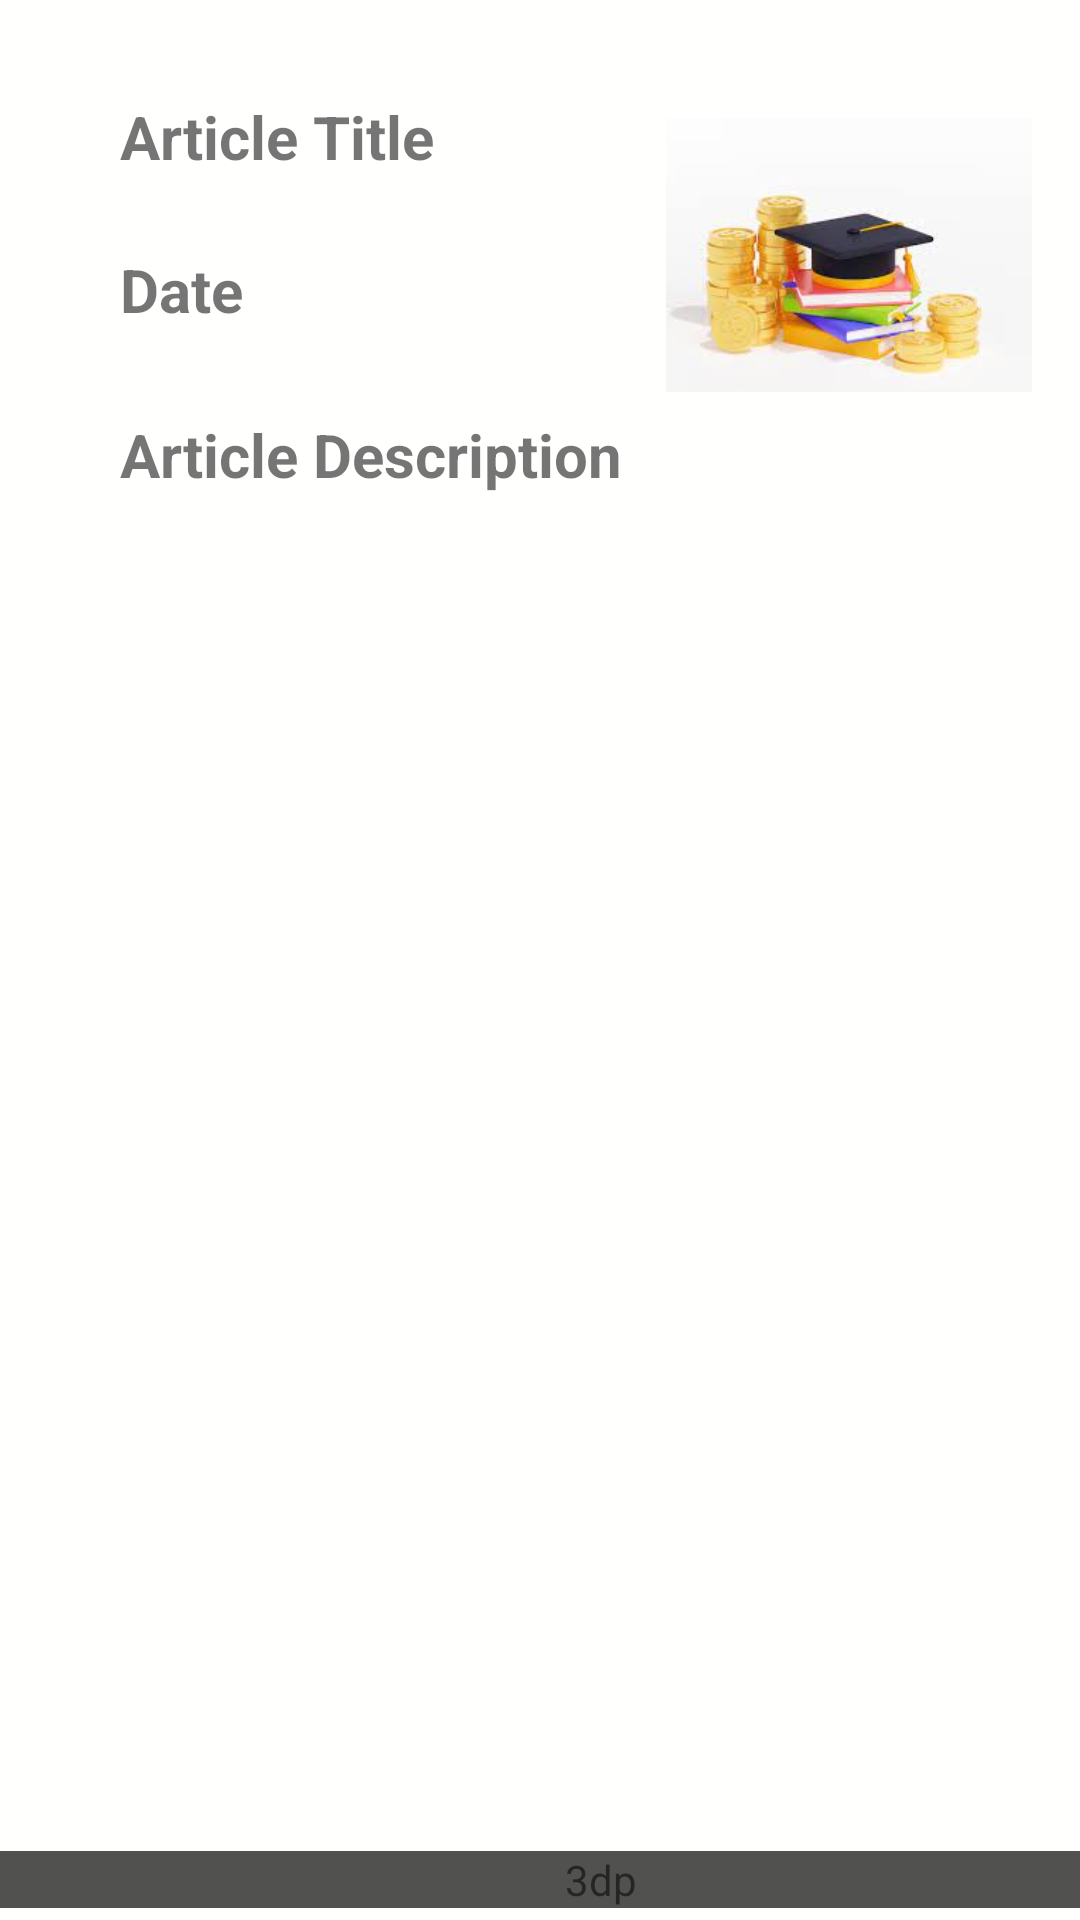

Produce the Android XML layout that renders to this screen, including the resource entries it uses.
<!-- AndroidManifest.xml: application theme Theme.MadProject -->
<!-- res/layout/arrticleuserread.xml -->
<?xml version="1.0" encoding="utf-8"?>
<androidx.constraintlayout.widget.ConstraintLayout xmlns:android="http://schemas.android.com/apk/res/android"
    xmlns:app="http://schemas.android.com/apk/res-auto"
    xmlns:tools="http://schemas.android.com/tools"
    android:layout_width="match_parent"
    android:background="#A9FFFFFD"
    android:layout_height="200dp">


    <TextView
        android:id="@+id/articleTitle"
        android:layout_width="wrap_content"
        android:layout_height="wrap_content"
        android:layout_marginStart="40dp"
        android:layout_marginTop="32dp"
        android:text="Article Title"
        android:textSize="20dp"
        android:textStyle="bold"
        app:layout_constraintStart_toStartOf="parent"
        app:layout_constraintTop_toTopOf="parent" />

    <TextView
        android:id="@+id/articleDate"
        android:layout_width="wrap_content"
        android:layout_height="wrap_content"
        android:layout_marginTop="24dp"
        android:text="Date"
        android:textSize="20dp"
        android:textStyle="bold"
        app:layout_constraintEnd_toEndOf="@+id/articleTitle"
        app:layout_constraintHorizontal_bias="0.0"
        app:layout_constraintStart_toStartOf="@+id/articleTitle"
        app:layout_constraintTop_toBottomOf="@+id/articleTitle" />

    <TextView
        android:id="@+id/articleDescription"
        android:layout_width="wrap_content"
        android:layout_height="wrap_content"
        android:layout_marginTop="28dp"
        android:text="Article Description"
        android:textSize="20dp"
        android:textStyle="bold"
        app:layout_constraintEnd_toEndOf="@+id/articleDate"
        app:layout_constraintHorizontal_bias="0.0"
        app:layout_constraintStart_toStartOf="@+id/articleDate"
        app:layout_constraintTop_toBottomOf="@+id/articleDate" />

    <ImageView
        android:id="@+id/readImage"
        android:layout_width="122dp"
        android:layout_height="106dp"

        android:layout_marginTop="32dp"
        android:layout_marginEnd="16dp"
        app:layout_constraintEnd_toEndOf="parent"
        app:layout_constraintTop_toTopOf="parent"
        app:srcCompat="@drawable/download__1_" />

    <TextView
        android:id="@+id/textView13"
        android:layout_width="401dp"
        android:layout_height="0dp"
        android:layout_marginBottom="4dp"
        android:background="#B50A0C0A"
        android:gravity="center_horizontal"
        android:text="3dp"
        app:layout_constraintBottom_toBottomOf="parent"
        app:layout_constraintEnd_toEndOf="parent"
        app:layout_constraintHorizontal_bias="0.0"
        app:layout_constraintStart_toStartOf="parent" />

</androidx.constraintlayout.widget.ConstraintLayout>
<!-- resources referenced by this layout -->
<resources>
  <!-- drawable download__1_: jpg bitmap (drawable, 5356 bytes) -->
  <style name="Theme.MadProject" parent="Theme.MaterialComponents.DayNight.DarkActionBar">
          
          <item name="colorPrimary">@color/purple_500</item>
          <item name="colorPrimaryVariant">@color/purple_700</item>
          <item name="colorOnPrimary">@color/white</item>
          
          <item name="colorSecondary">@color/teal_200</item>
          <item name="colorSecondaryVariant">@color/teal_700</item>
          <item name="colorOnSecondary">@color/black</item>
          
          <item name="android:statusBarColor">?attr/colorPrimaryVariant</item>
          
      </style>
  <color name="purple_500">#FF6200EE</color>
  <color name="purple_700">#FF3700B3</color>
  <color name="white">#FFFFFFFF</color>
  <color name="teal_200">#FF03DAC5</color>
  <color name="teal_700">#FF018786</color>
  <color name="black">#FF000000</color>
</resources>
